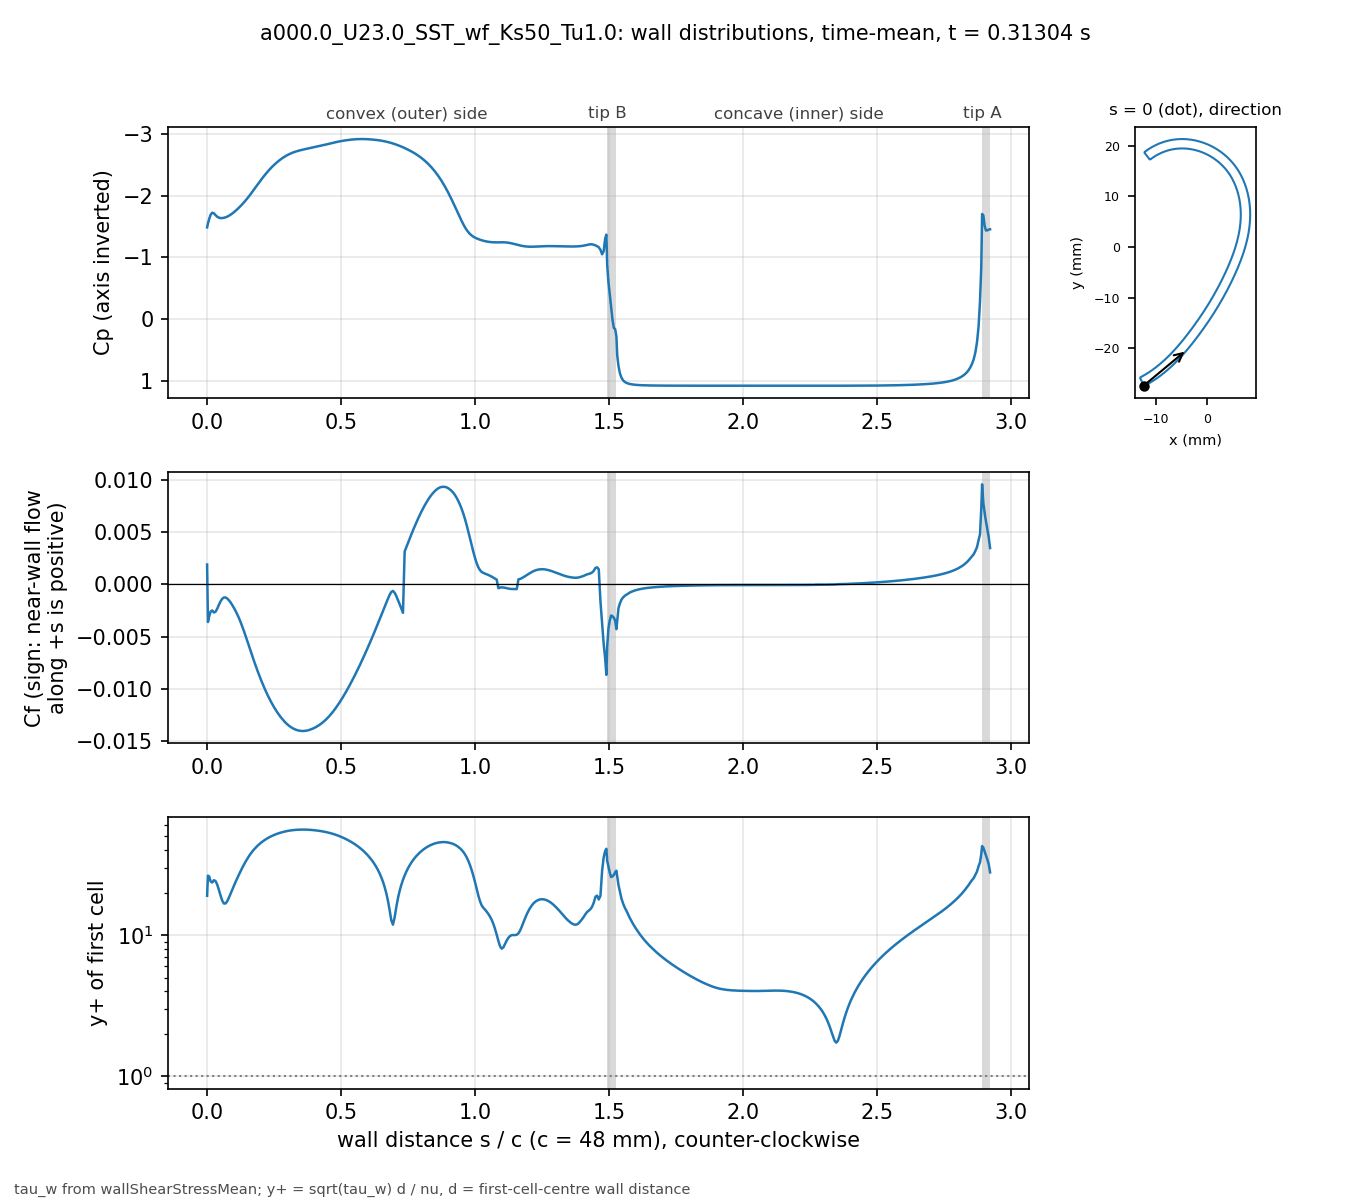

The table this chart was drawn from, first rows:
# a000.0_U23.0_SST_wf_Ks50_Tu1.0 t=0.313…, p_inf=0; Cf signed by near-wall flow dir…
patch, s_over_c, x_m, y_m, Cp, Cf, yplus, d_first_m
bladeEnds, 0.000000, -0.01241, -0.02735, -1.487, 0.001895, 19, 0.0004069
blade, 0.003081, -0.01227, -0.02739, -1.549, -0.003607, 26.38, 0.0004094
blade, 0.007789, -0.01207, -0.02729, -1.623, -0.003052, 26, 0.0004387
blade, 0.0131, -0.01185, -0.02716, -1.691, -0.002606, 24.03, 0.0004388
blade, 0.01901, -0.0116, -0.02702, -1.724, -0.002504, 23.57, 0.000439
blade, 0.02523, -0.01134, -0.02687, -1.715, -0.002697, 24.49, 0.0004396
blade, 0.03148, -0.01108, -0.02672, -1.684, -0.00262, 24.15, 0.0004399
blade, 0.03772, -0.01083, -0.02656, -1.659, -0.002333, 22.8, 0.00044
blade, 0.04397, -0.01058, -0.0264, -1.644, -0.001966, 20.93, 0.00044
blade, 0.05022, -0.01033, -0.02624, -1.637, -0.001627, 19.04, 0.00044
blade, 0.05647, -0.01008, -0.02607, -1.637, -0.001381, 17.54, 0.00044
blade, 0.06272, -0.00983, -0.0259, -1.641, -0.001259, 16.75, 0.00044
blade, 0.06896, -0.009586, -0.02573, -1.65, -0.00126, 16.75, 0.00044
blade, 0.07521, -0.009343, -0.02555, -1.661, -0.001359, 17.4, 0.00044
blade, 0.08146, -0.009103, -0.02537, -1.675, -0.001526, 18.44, 0.00044
blade, 0.08771, -0.008865, -0.02519, -1.692, -0.001738, 19.68, 0.00044
blade, 0.09396, -0.00863, -0.025, -1.711, -0.001983, 21.02, 0.00044
blade, 0.1002, -0.008396, -0.02481, -1.732, -0.002257, 22.43, 0.00044
blade, 0.1065, -0.008164, -0.02462, -1.755, -0.002556, 23.87, 0.00044
blade, 0.1127, -0.007935, -0.02443, -1.78, -0.002881, 25.33, 0.00044
blade, 0.119, -0.007708, -0.02423, -1.806, -0.003236, 26.85, 0.00044
blade, 0.1252, -0.007482, -0.02404, -1.833, -0.003625, 28.42, 0.00044
blade, 0.1314, -0.007259, -0.02384, -1.862, -0.004045, 30.02, 0.00044
blade, 0.1377, -0.007038, -0.02363, -1.892, -0.00449, 31.63, 0.00044
blade, 0.1439, -0.006819, -0.02343, -1.924, -0.004954, 33.22, 0.00044
blade, 0.1502, -0.006602, -0.02322, -1.956, -0.00543, 34.78, 0.00044
blade, 0.1564, -0.006387, -0.02301, -1.991, -0.005914, 36.3, 0.00044
blade, 0.1627, -0.006173, -0.0228, -2.026, -0.006399, 37.76, 0.00044
blade, 0.1689, -0.005962, -0.02259, -2.063, -0.006879, 39.15, 0.00044
blade, 0.1752, -0.005752, -0.02237, -2.1, -0.007347, 40.46, 0.00044
blade, 0.1814, -0.005545, -0.02216, -2.138, -0.007803, 41.7, 0.00044
blade, 0.1877, -0.005339, -0.02194, -2.175, -0.008245, 42.86, 0.00044
blade, 0.1939, -0.005135, -0.02172, -2.212, -0.008672, 43.96, 0.00044
blade, 0.2002, -0.004932, -0.0215, -2.249, -0.009083, 44.98, 0.00044
blade, 0.2064, -0.004732, -0.02128, -2.285, -0.009478, 45.95, 0.00044
blade, 0.2127, -0.004532, -0.02105, -2.319, -0.009856, 46.86, 0.00044
blade, 0.2189, -0.004335, -0.02083, -2.353, -0.01022, 47.72, 0.00044
blade, 0.2252, -0.004139, -0.0206, -2.385, -0.01056, 48.51, 0.00044
blade, 0.2314, -0.003944, -0.02037, -2.416, -0.01089, 49.26, 0.00044
blade, 0.2377, -0.003751, -0.02014, -2.445, -0.0112, 49.96, 0.00044
blade, 0.2439, -0.00356, -0.01991, -2.473, -0.0115, 50.61, 0.00044
blade, 0.2502, -0.003369, -0.01968, -2.499, -0.01178, 51.22, 0.00044
blade, 0.2564, -0.00318, -0.01945, -2.524, -0.01204, 51.79, 0.00044
blade, 0.2627, -0.002992, -0.01921, -2.548, -0.01228, 52.31, 0.00044
blade, 0.2689, -0.002805, -0.01898, -2.57, -0.01251, 52.8, 0.00044
blade, 0.2752, -0.002619, -0.01874, -2.59, -0.01272, 53.24, 0.00044
blade, 0.2814, -0.002435, -0.01851, -2.61, -0.01292, 53.66, 0.00044
blade, 0.2877, -0.002251, -0.01827, -2.627, -0.0131, 54.03, 0.00044
blade, 0.2939, -0.002069, -0.01803, -2.644, -0.01327, 54.37, 0.00044
blade, 0.3001, -0.001888, -0.01779, -2.659, -0.01342, 54.68, 0.00044
blade, 0.3064, -0.001707, -0.01755, -2.673, -0.01355, 54.95, 0.00044
blade, 0.3126, -0.001528, -0.01731, -2.685, -0.01367, 55.18, 0.00044
blade, 0.3189, -0.00135, -0.01707, -2.696, -0.01377, 55.38, 0.00044
blade, 0.3251, -0.001173, -0.01683, -2.706, -0.01385, 55.55, 0.00044
blade, 0.3314, -0.0009966, -0.01659, -2.716, -0.01392, 55.69, 0.00044
blade, 0.3376, -0.0008214, -0.01634, -2.724, -0.01397, 55.79, 0.00044
blade, 0.3439, -0.0006472, -0.0161, -2.731, -0.01401, 55.87, 0.00044
blade, 0.3501, -0.000474, -0.01585, -2.738, -0.01403, 55.91, 0.00044
blade, 0.3564, -0.0003018, -0.01561, -2.745, -0.01404, 55.93, 0.00044
... 416 more rows
